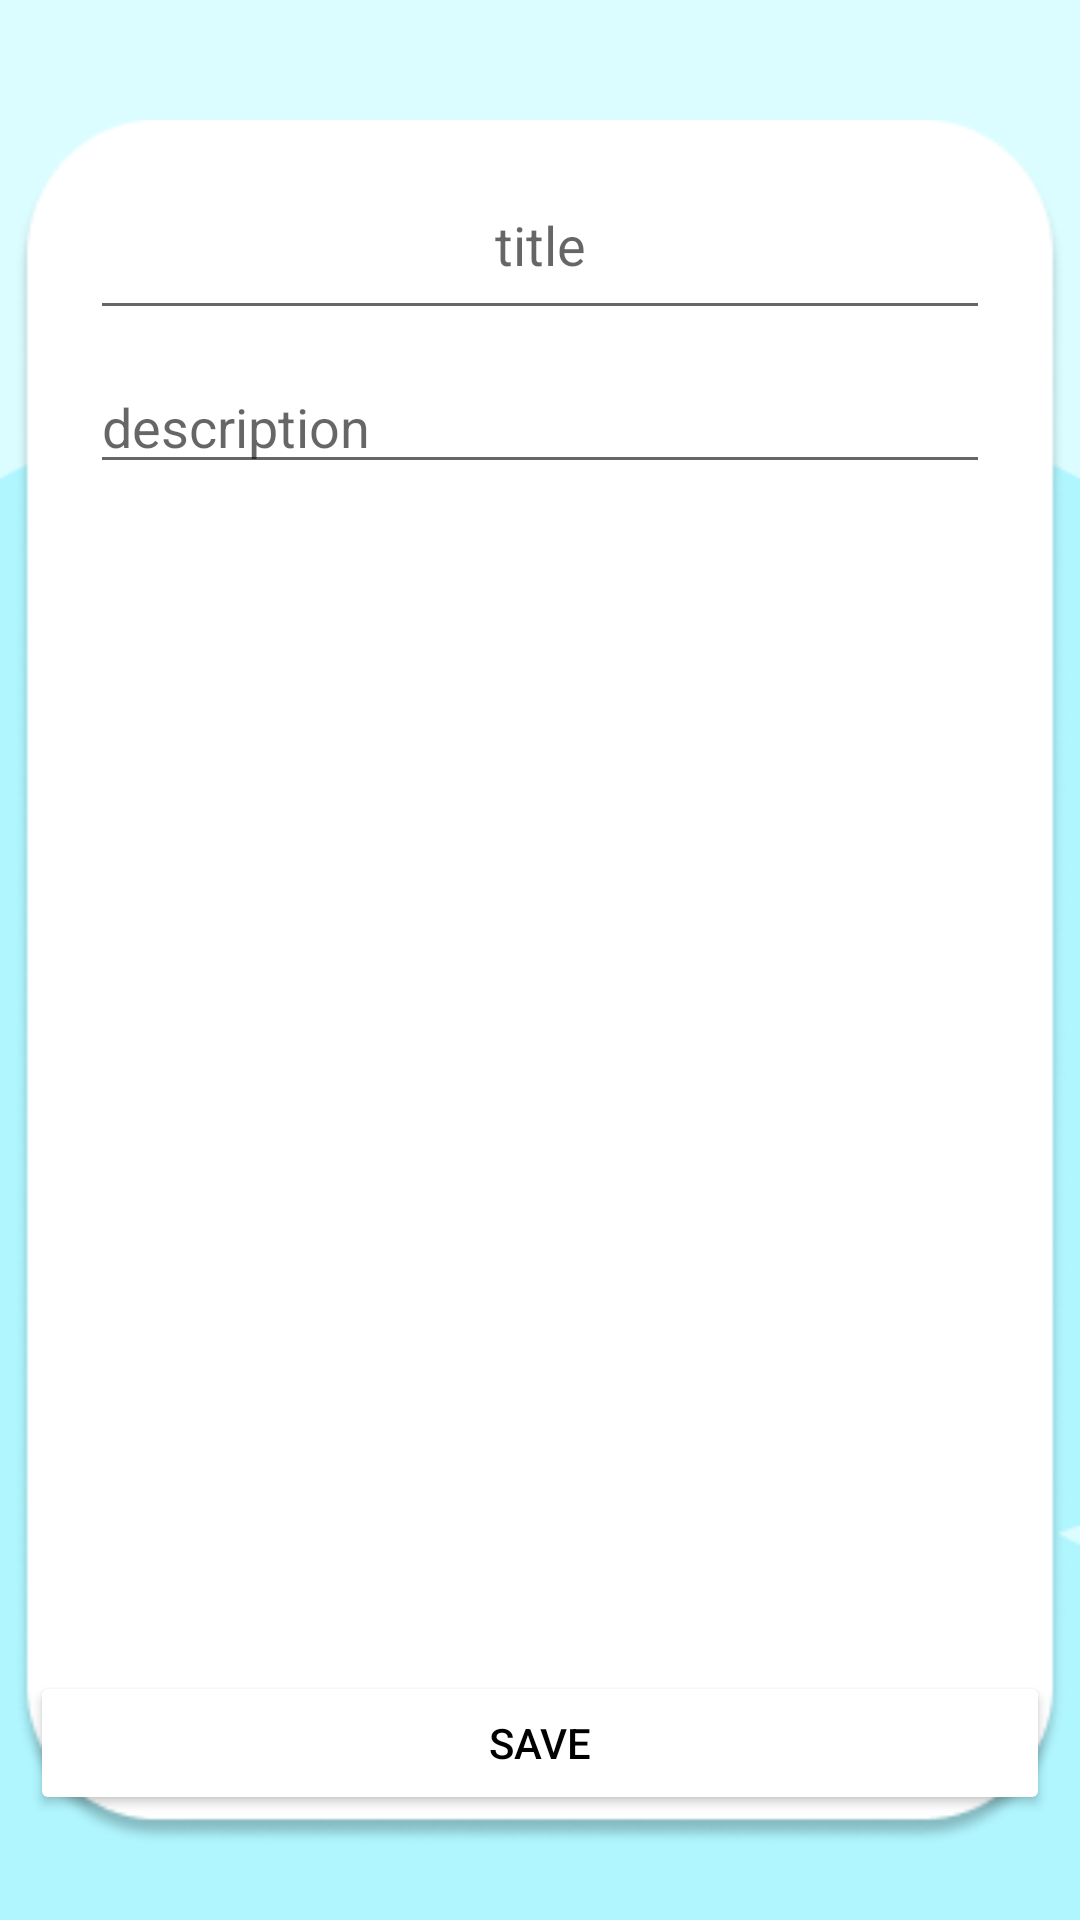

The Android layout XML behind this screen, and the referenced resources:
<!-- AndroidManifest.xml: application theme Theme.Krant -->
<!-- res/layout/activity_note_editor.xml -->
<?xml version="1.0" encoding="utf-8"?>
<RelativeLayout
    xmlns:android="http://schemas.android.com/apk/res/android"
    xmlns:app="http://schemas.android.com/apk/res-auto"
    xmlns:tools="http://schemas.android.com/tools"
    android:layout_width="match_parent"
    android:layout_height="match_parent"
    tools:context=".NoteEditorActivity"
    android:background="@drawable/activity_edit_note_ellipse">

    <RelativeLayout
        android:layout_width="350dp"
        android:layout_height="575dp"
        android:layout_centerHorizontal="true"
        android:layout_marginTop="40dp"
        android:background="@drawable/activity_edit_note_rectangle">

        <EditText
            android:id="@+id/input_title_note"
            android:layout_width="300dp"
            android:layout_height="60dp"
            android:layout_centerHorizontal="true"
            android:layout_marginLeft="10dp"
            android:layout_marginTop="10dp"
            android:layout_marginRight="10dp"
            android:layout_marginBottom="10dp"
            android:hint="title"
            android:textAlignment="center"
            android:textColor="@color/black" />

        <EditText
            android:id="@+id/input_content_note"
            android:layout_width="300dp"
            android:layout_height="wrap_content"
            android:layout_below="@+id/input_title_note"
            android:layout_centerHorizontal="true"
            android:layout_marginLeft="10dp"
            android:layout_marginRight="10dp"
            android:ems="20"
            android:hint="description"
            android:textColor="@color/black" />

    </RelativeLayout>

    <Button
        android:id="@+id/btn_save_note"
        android:layout_width="350dp"
        android:layout_height="wrap_content"
        android:layout_alignParentBottom="true"
        android:layout_centerHorizontal="true"
        android:layout_marginLeft="10dp"
        android:layout_marginRight="10dp"
        android:layout_marginBottom="35dp"
        android:backgroundTint="@color/white"
        android:text="save"
        android:textColor="@color/black" />

</RelativeLayout>
<!-- resources referenced by this layout -->
<resources>
  <color name="black">#FF000000</color>
  <color name="white">#FFFFFFFF</color>
  <!-- drawable activity_edit_note_ellipse: png bitmap (drawable, 4167 bytes) -->
  <!-- drawable activity_edit_note_rectangle: png bitmap (drawable, 12132 bytes) -->
  <style name="Theme.Krant" parent="Theme.MaterialComponents.DayNight.NoActionBar">
          
          <item name="colorPrimary">@color/purple_500</item>
          <item name="colorPrimaryVariant">@color/black</item>
          <item name="colorOnPrimary">@color/white</item>
          
          <item name="colorSecondary">@color/teal_200</item>
          <item name="colorSecondaryVariant">@color/teal_700</item>
          <item name="colorOnSecondary">@color/black</item>
          
          <item name="android:statusBarColor" tools:targetApi="l">?attr/colorPrimaryVariant</item>
  
          
          <item name="android:windowActivityTransitions">true</item>
  
      </style>
  <color name="purple_500">#FF6200EE</color>
  <color name="teal_200">#FF03DAC5</color>
  <color name="teal_700">#FF018786</color>
</resources>
